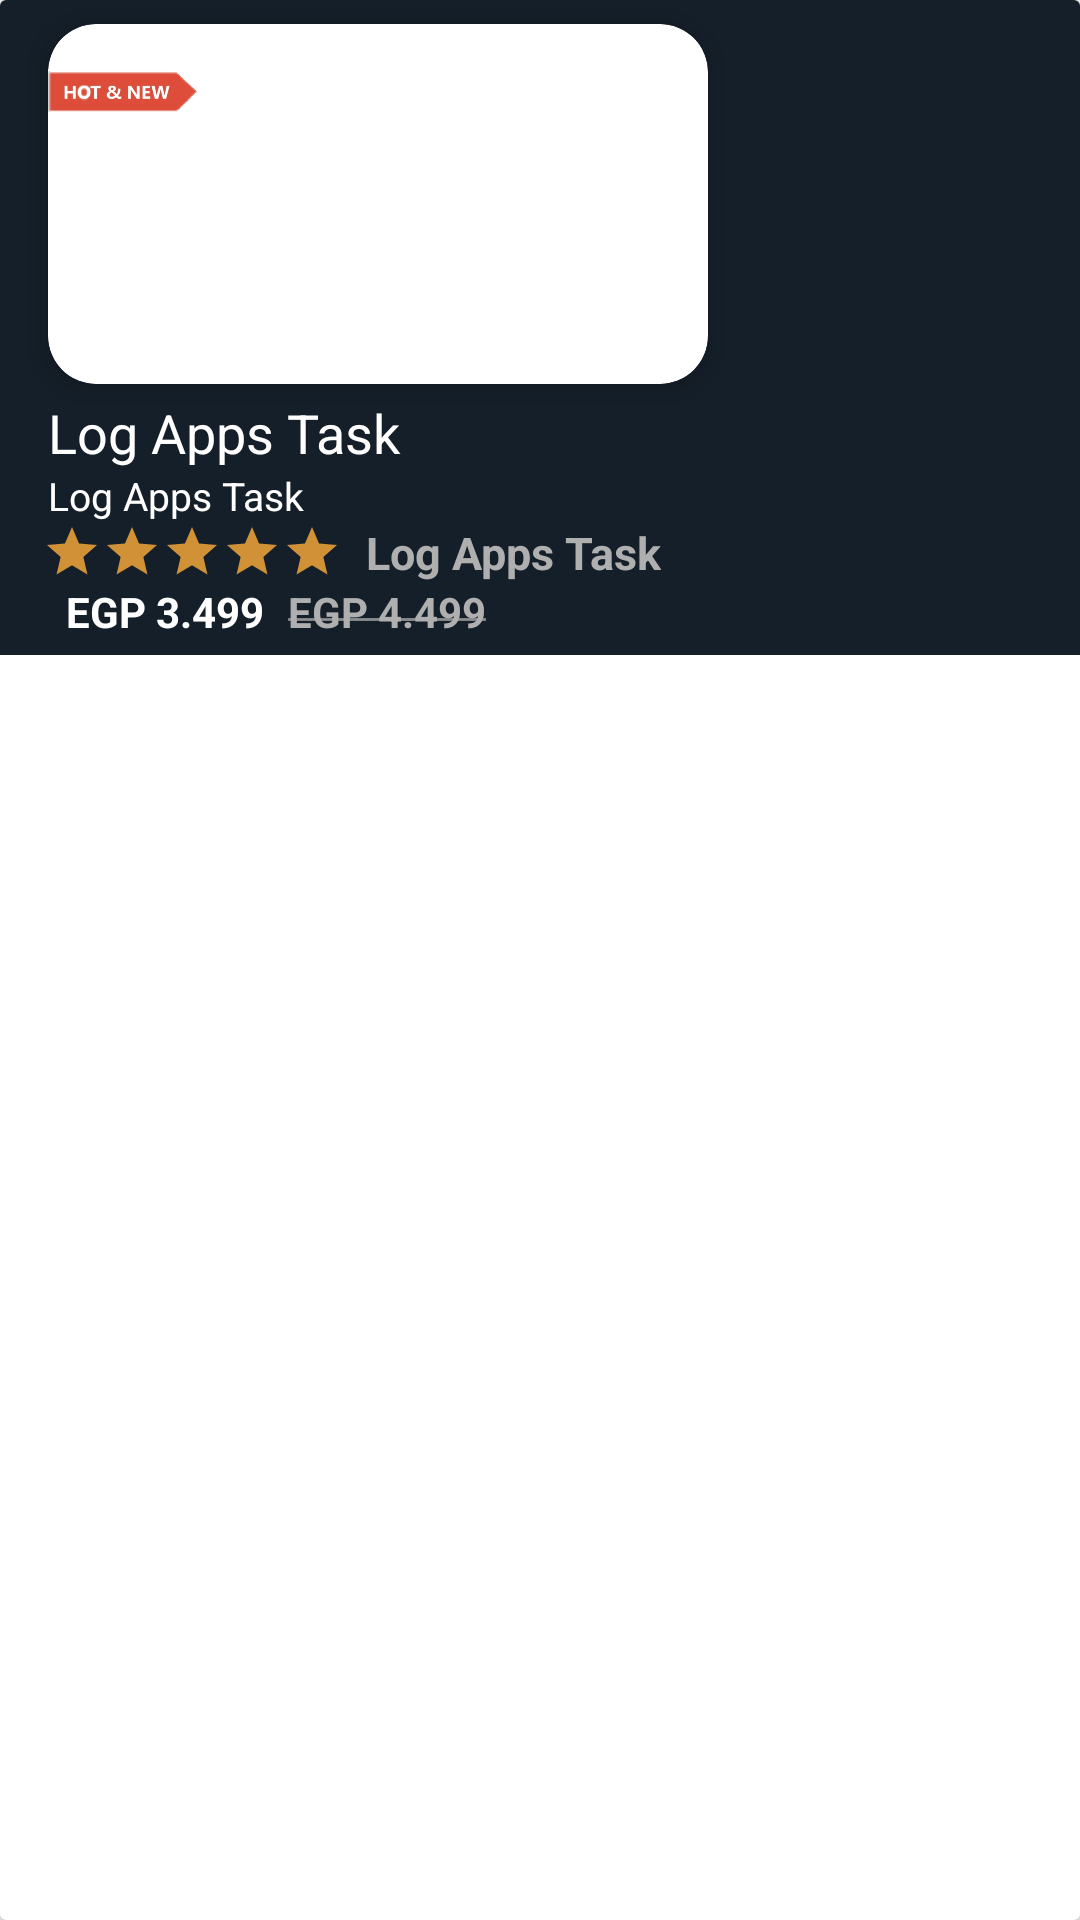

Write the Android layout XML for this screen, with the resource values it uses.
<!-- AndroidManifest.xml: application theme Theme.LogAppsTask -->
<!-- res/layout/newest_item.xml -->
<?xml version="1.0" encoding="utf-8"?>
<androidx.cardview.widget.CardView xmlns:android="http://schemas.android.com/apk/res/android"
    android:layout_width="250dp"
    android:layout_height="wrap_content"
    xmlns:app="http://schemas.android.com/apk/res-auto"
    android:background="#151F2A">

    <RelativeLayout
        android:layout_width="match_parent"
        android:layout_height="wrap_content"
        android:background="#151f29">

        <androidx.cardview.widget.CardView
            android:layout_width="220dp"
            android:layout_height="120dp"
            android:layout_marginTop="8dp"
            android:layout_marginStart="16dp"
            android:id="@+id/layImage"
            android:background="#fff"
            app:cardElevation="6dp"
            app:cardCornerRadius="16dp">
            <ImageView
                android:id="@+id/image_course"
                android:layout_width="match_parent"
                android:layout_height="match_parent"
                android:scaleType="fitXY"
                android:src="@drawable/image2"/>

            <ImageView
                android:layout_width="50dp"
                android:layout_height="15dp"
                android:layout_marginTop="15dp"
                android:background="#fff"
                android:src="@drawable/newlogo"/>

        </androidx.cardview.widget.CardView>

        <TextView
            android:id="@+id/course_title"
            android:layout_width="wrap_content"
            android:layout_height="wrap_content"
            android:text="@string/app_name"
            android:layout_marginStart="16dp"
            android:layout_marginTop="4dp"
            android:textSize="18dp"
            android:textColor="#fff"
            android:layout_below="@+id/layImage"/>

        <TextView
            android:id="@+id/course_subtitle"
            android:layout_below="@+id/course_title"
            android:layout_width="wrap_content"
            android:layout_height="wrap_content"
            android:text="@string/app_name"
            android:layout_marginStart="16dp"
            android:textSize="13dp"
            android:textColor="#fff"/>

        <LinearLayout
            android:id="@+id/laystar"
            android:layout_width="wrap_content"
            android:layout_height="wrap_content"
            android:layout_below="@+id/course_subtitle"
            android:layout_marginStart="14dp">

            <ImageView
                android:id="@+id/star1"
                android:layout_width="20dp"
                android:layout_height="20dp"
                android:src="@drawable/ic_isstart"/>
            <ImageView
                android:id="@+id/star2"
                android:layout_width="20dp"
                android:layout_height="20dp"
                android:src="@drawable/ic_isstart"/>
            <ImageView
                android:id="@+id/star3"
                android:layout_width="20dp"
                android:layout_height="20dp"
                android:src="@drawable/ic_isstart"/>
            <ImageView
                android:id="@+id/star4"
                android:layout_width="20dp"
                android:layout_height="20dp"
                android:src="@drawable/ic_isstart"/>
            <ImageView
                android:id="@+id/star5"
                android:layout_width="20dp"
                android:layout_height="20dp"
                android:src="@drawable/ic_isstart"/>

            <TextView
                android:id="@+id/numView"
                android:layout_width="wrap_content"
                android:layout_height="wrap_content"
                android:text="@string/app_name"
                android:textSize="15dp"
                android:textStyle="bold"
                android:layout_marginStart="8dp"
                android:textColor="#AFAFAF"/>

        </LinearLayout>

        <LinearLayout
            android:id="@+id/laysalary"
            android:layout_width="wrap_content"
            android:layout_height="wrap_content"
            android:layout_below="@+id/laystar"
            android:layout_marginStart="14dp">
            <TextView
                android:id="@+id/newsalary"
                android:layout_width="wrap_content"
                android:layout_height="wrap_content"
                android:text="EGP 3.499"
                android:textSize="14dp"
                android:textStyle="bold"
                android:textColor="#fff"
                android:layout_marginStart="8dp"/>

            <TextView
                android:id="@+id/oldsalary"
                android:layout_width="wrap_content"
                android:layout_height="wrap_content"
                android:text="EGP 4.499"
                android:textSize="14dp"
                android:textStyle="bold"
                android:background="@drawable/ic_line2"
                android:layout_marginStart="8dp"
                android:textColor="#AFAFAF"/>
        </LinearLayout>
    </RelativeLayout>

</androidx.cardview.widget.CardView>
<!-- resources referenced by this layout -->
<resources>
  <!-- drawable ic_isstart (drawable-anydpi) -->
  <vector xmlns:android="http://schemas.android.com/apk/res/android"
      android:width="24dp"
      android:height="24dp"
      android:viewportWidth="24"
      android:viewportHeight="24"
      android:tint="#FFAE39"
      android:alpha="0.8">
    <path
        android:fillColor="@android:color/white"
        android:pathData="M12,17.27L18.18,21l-1.64,-7.03L22,9.24l-7.19,-0.61L12,2 9.19,8.63 2,9.24l5.46,4.73L5.82,21z"/>
  </vector>
  <!-- drawable ic_line2: png bitmap (drawable-hdpi, 102 bytes) -->
  <!-- drawable newlogo: png bitmap (drawable, 16001 bytes) -->
  <string name="app_name">Log Apps Task</string>
  <style name="Theme.LogAppsTask" parent="Theme.MaterialComponents.DayNight.NoActionBar.Bridge">
          
          <item name="colorPrimary">@color/purple_500</item>
          <item name="colorPrimaryVariant">@color/purple_700</item>
          <item name="colorOnPrimary">@color/white</item>
          
          <item name="colorSecondary">@color/teal_200</item>
          <item name="colorSecondaryVariant">@color/teal_700</item>
          <item name="colorOnSecondary">@color/black</item>
          
          <item name="android:statusBarColor" tools:targetApi="l">?attr/colorPrimaryVariant</item>
          
      </style>
  <color name="purple_500">#FF6200EE</color>
  <color name="purple_700">#FF3700B3</color>
  <color name="white">#FFFFFFFF</color>
  <color name="teal_200">#FF03DAC5</color>
  <color name="teal_700">#FF018786</color>
  <color name="black">#FF000000</color>
</resources>
